Run: headless pygame with SDL's dummy video driver; simulated clock (each Clock.tick advances the game by its frame time, no real sleeping); random seed 0; keys injected as events and as key.get_pressed() state; no mouse input.
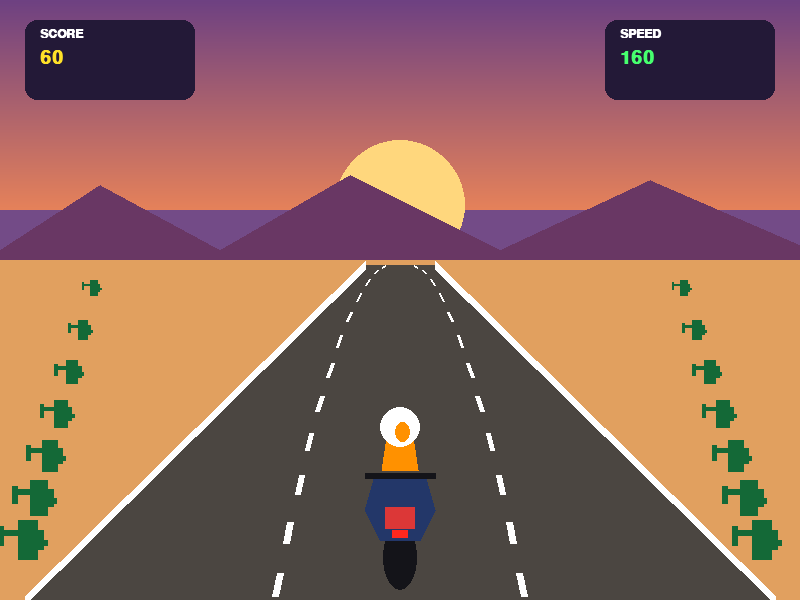
Frame 1 of 4 · flips 1–60 · no input
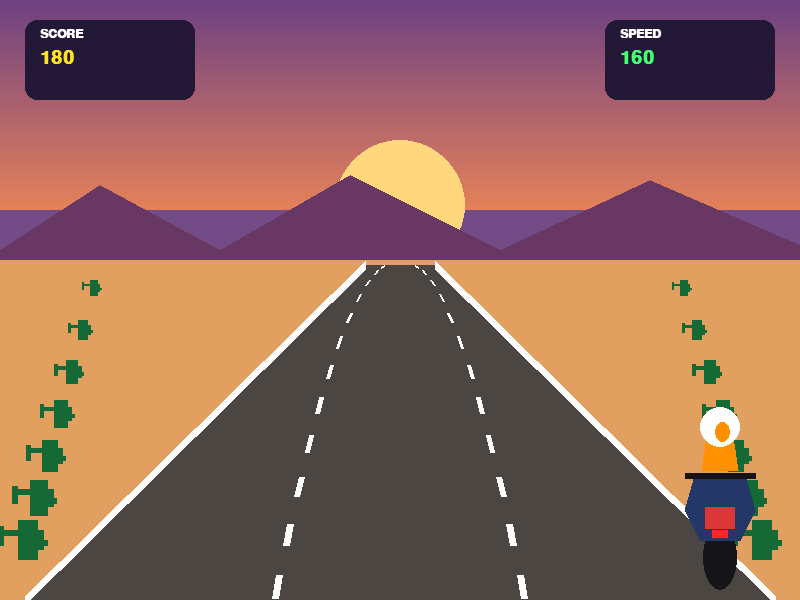
Frame 2 of 4 · flips 61–180 · tapped SPACE, RETURN · held RIGHT (→), D
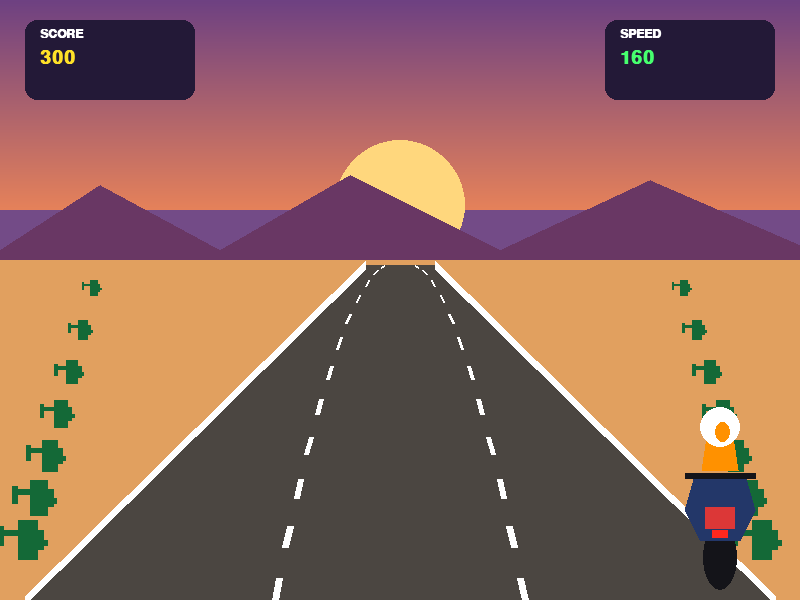
Frame 3 of 4 · flips 181–300 · held DOWN (↓), S
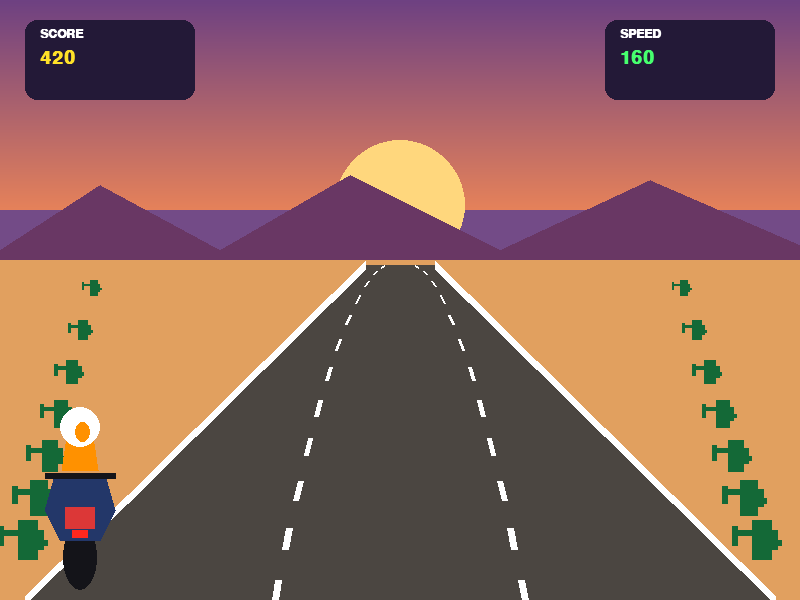
Frame 4 of 4 · flips 301–420 · held LEFT (←), A, UP (↑), W

The pygame program that drew these frames:


import pygame
import math
import random

# =====================================
# 1. INISIALISASI GAME
# =====================================

pygame.init()

WIDTH = 800
HEIGHT = 600

screen = pygame.display.set_mode((WIDTH, HEIGHT))
pygame.display.set_caption("BIKE RUSH - My First Racing Game")

clock = pygame.time.Clock()

# Warna
WHITE = (255, 255, 255)
BLACK = (20, 20, 25)
ORANGE = (255, 145, 0)
RED = (220, 55, 55)
GREEN = (30, 150, 65)
DARK_GREEN = (20, 105, 55)
ROAD = (75, 70, 65)

# Font
font = pygame.font.SysFont("arial", 28, bold=True)
small_font = pygame.font.SysFont("arial", 18, bold=True)

# =====================================
# 2. VARIABEL GAME
# =====================================

player_x = WIDTH // 2
player_y = 465

player_speed = 7
game_speed = 160

score = 0
road_offset = 0

running = True

# =====================================
# 3. MEMBUAT BACKGROUND
# =====================================

def draw_background():

    # Langit
    screen.fill((115, 75, 135))

    # Gradient sunset
    for y in range(0, 210):
        ratio = y / 210

        color = (
            int(110 + ratio * 120),
            int(65 + ratio * 65),
            int(130 - ratio * 40)
        )

        pygame.draw.line(
            screen,
            color,
            (0, y),
            (WIDTH, y)
        )

    # Matahari
    pygame.draw.circle(
        screen,
        (255, 215, 125),
        (400, 205),
        65
    )

    # Pegunungan
    pygame.draw.polygon(
        screen,
        (105, 55, 100),
        [
            (0, 250),
            (100, 185),
            (220, 250),
            (350, 175),
            (500, 250),
            (650, 180),
            (800, 245),
            (800, 300),
            (0, 300)
        ]
    )

    # Gurun
    pygame.draw.rect(
        screen,
        (225, 160, 95),
        (0, 260, WIDTH, 340)
    )


# =====================================
# 4. MENGGAMBAR JALAN
# =====================================

def road_width(t):
    return 35 + (t ** 1.15) * 340


def draw_road():

    horizon = 265
    center = WIDTH // 2

    # Jalan utama
    pygame.draw.polygon(
        screen,
        ROAD,
        [
            (center - 35, horizon),
            (center + 35, horizon),
            (center + 375, HEIGHT),
            (center - 375, HEIGHT)
        ]
    )

    # Pinggir jalan
    pygame.draw.line(
        screen,
        WHITE,
        (center - 35, horizon),
        (center - 375, HEIGHT),
        9
    )

    pygame.draw.line(
        screen,
        WHITE,
        (center + 35, horizon),
        (center + 375, HEIGHT),
        9
    )

    # Marka jalan bergerak
    for lane in [-1, 1]:

        for i in range(12):

            t1 = ((i / 12) + road_offset) % 1
            t2 = min(t1 + 0.035, 1)

            y1 = horizon + (t1 ** 2) * (HEIGHT - horizon)
            y2 = horizon + (t2 ** 2) * (HEIGHT - horizon)

            w1 = road_width(t1)
            w2 = road_width(t2)

            x1 = center + lane * w1 / 3
            x2 = center + lane * w2 / 3

            pygame.draw.line(
                screen,
                WHITE,
                (int(x1), int(y1)),
                (int(x2), int(y2)),
                max(2, int(t1 * 8))
            )


# =====================================
# 5. MENGGAMBAR KAKTUS
# =====================================

def draw_cactus(x, y, size):

    color = DARK_GREEN

    # Batang utama
    pygame.draw.rect(
        screen,
        color,
        (x, y, size, size * 2)
    )

    # Cabang kiri
    pygame.draw.rect(
        screen,
        color,
        (x - size, y + size // 2, size, size // 3)
    )

    pygame.draw.rect(
        screen,
        color,
        (x - size, y + size // 3, size // 3, size)
    )

    # Cabang kanan
    pygame.draw.rect(
        screen,
        color,
        (x + size // 2, y + size, size, size // 3)
    )

    pygame.draw.rect(
        screen,
        color,
        (x + size, y + size // 2, size // 3, size)
    )


def draw_desert_objects():

    # Objek dekorasi sederhana di sisi jalan
    for i in range(7):

        size = 8 + i * 2
        y = 280 + i * 40

        draw_cactus(90 - i * 12, y, size)
        draw_cactus(680 + i * 12, y, size)


# =====================================
# 6. MENGGAMBAR MOTOR
# =====================================

def draw_motor(x, y):

    # Roda belakang
    pygame.draw.ellipse(
        screen,
        BLACK,
        (x - 17, y + 60, 34, 65)
    )

    # Body motor
    pygame.draw.polygon(
        screen,
        (35, 55, 105),
        [
            (x - 35, y + 45),
            (x - 25, y + 10),
            (x + 25, y + 10),
            (x + 35, y + 45),
            (x + 20, y + 75),
            (x - 20, y + 75)
        ]
    )

    # Bagian belakang motor
    pygame.draw.rect(
        screen,
        RED,
        (x - 15, y + 42, 30, 22)
    )

    # Lampu belakang
    pygame.draw.rect(
        screen,
        (255, 40, 30),
        (x - 8, y + 65, 16, 8)
    )

    # Badan pengendara
    pygame.draw.polygon(
        screen,
        ORANGE,
        [
            (x - 18, y + 5),
            (x - 12, y - 35),
            (x + 12, y - 35),
            (x + 18, y + 5)
        ]
    )

    # Helm
    pygame.draw.circle(
        screen,
        WHITE,
        (x, y - 38),
        20
    )

    # Kaca helm
    pygame.draw.ellipse(
        screen,
        ORANGE,
        (x - 5, y - 43, 15, 20)
    )

    # Stang
    pygame.draw.line(
        screen,
        BLACK,
        (x - 35, y + 10),
        (x + 35, y + 10),
        6
    )


# =====================================
# 7. HUD SCORE DAN SPEED
# =====================================

def draw_hud():

    # Kotak SCORE
    pygame.draw.rect(
        screen,
        (35, 25, 55),
        (25, 20, 170, 80),
        border_radius=12
    )

    score_text = small_font.render(
        "SCORE",
        True,
        WHITE
    )

    score_value = font.render(
        str(score),
        True,
        (255, 225, 40)
    )

    screen.blit(score_text, (40, 28))
    screen.blit(score_value, (40, 48))

    # Kotak SPEED
    pygame.draw.rect(
        screen,
        (35, 25, 55),
        (605, 20, 170, 80),
        border_radius=12
    )

    speed_text = small_font.render(
        "SPEED",
        True,
        WHITE
    )

    speed_value = font.render(
        str(game_speed),
        True,
        (70, 255, 110)
    )

    screen.blit(speed_text, (620, 28))
    screen.blit(speed_value, (620, 48))


# =====================================
# 8. GAME LOOP
# =====================================

while running:

    clock.tick(60)

    # Event
    for event in pygame.event.get():

        if event.type == pygame.QUIT:
            running = False

    # Kontrol motor
    keys = pygame.key.get_pressed()

    if keys[pygame.K_LEFT] or keys[pygame.K_a]:
        player_x -= player_speed

    if keys[pygame.K_RIGHT] or keys[pygame.K_d]:
        player_x += player_speed

    # Batas pergerakan motor
    player_x = max(80, min(player_x, 720))

    # Animasi jalan
    road_offset += game_speed / 10000

    if road_offset >= 1:
        road_offset -= 1

    # Score
    score += 1

    # =================================
    # GAMBAR SEMUA OBJEK
    # =================================

    draw_background()
    draw_desert_objects()
    draw_road()
    draw_motor(player_x, player_y)
    draw_hud()

    pygame.display.flip()


# =====================================
# 9. KELUAR DARI GAME
# =====================================

pygame.quit()
